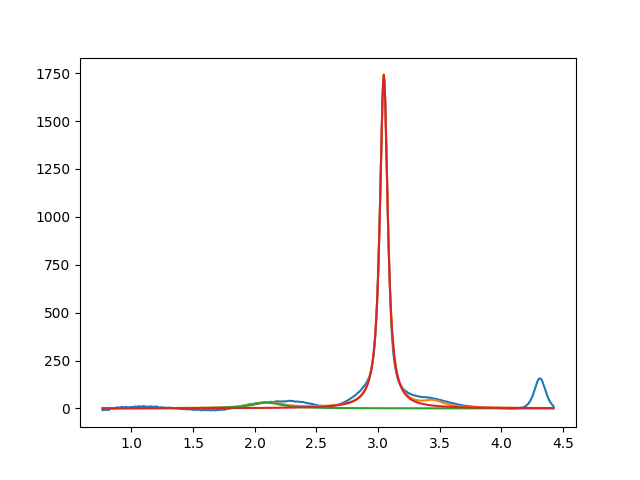

The data file committed next to this chart (first rows):
2.099999999999999645e+00, 2.999999999999999289e+01, 2.999999999999997113e-01, 5.455548731831060844e-19
3.046608687136270088e+00, 1.741552914797305675e+03, 7.581381687649522971e-02, 6.292079959944332779e-02
3.450000000000000622e+00, 2.999999999999999645e+01, 1.999999999999999833e-01, 4.778136450404779343e-18
